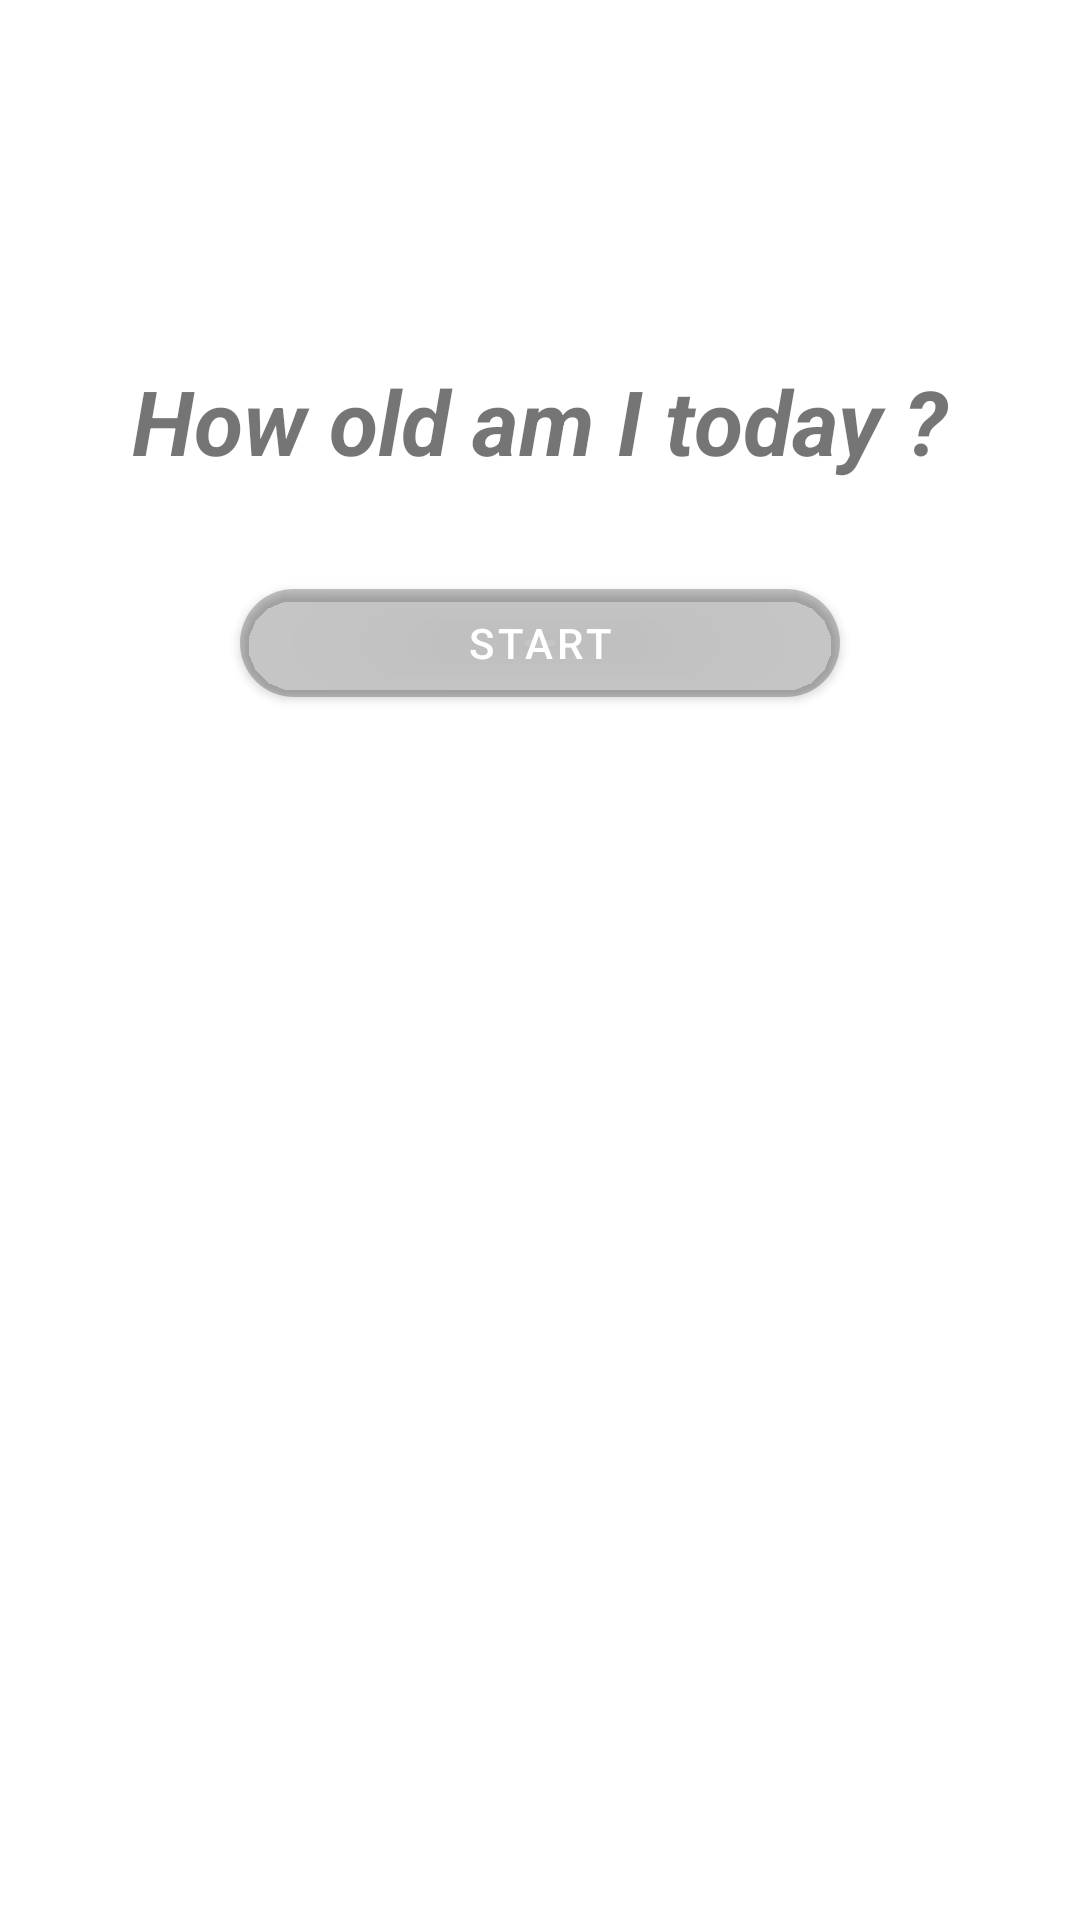

Here is an Android app screen rendered from its layout file. Give the layout XML and the strings, colors and styles it references.
<!-- AndroidManifest.xml: application theme Theme.HowOldAmI -->
<!-- res/layout/fragment_app_start.xml -->
<?xml version="1.0" encoding="utf-8"?>
<layout xmlns:android="http://schemas.android.com/apk/res/android"
    xmlns:app="http://schemas.android.com/apk/res-auto"
    xmlns:tools="http://schemas.android.com/tools">

    <androidx.constraintlayout.widget.ConstraintLayout
        android:layout_width="match_parent"
        android:layout_height="match_parent"
        tools:context=".AppStartFragment"
        android:background="@drawable/background">

        <TextView
            android:id="@+id/textView_appTitle"
            android:layout_width="wrap_content"
            android:layout_height="wrap_content"
            android:text="@string/string_app_title"
            android:textSize="30sp"
            android:textStyle="bold|italic"
            app:layout_constraintBottom_toBottomOf="parent"
            app:layout_constraintLeft_toLeftOf="parent"
            app:layout_constraintRight_toRightOf="parent"
            app:layout_constraintTop_toTopOf="parent"
            app:layout_constraintVertical_bias="0.2"/>

        <com.google.android.material.button.MaterialButton
            android:id="@+id/button_appStart"
            android:layout_width="200dp"
            android:layout_height="wrap_content"
            android:layout_marginTop="30sp"
            app:cornerRadius="20dp"
            android:backgroundTint="@color/material_on_surface_stroke"
            android:text="@string/string_buttonStart"
            app:layout_constraintLeft_toLeftOf="parent"
            app:layout_constraintRight_toRightOf="parent"
            app:layout_constraintTop_toBottomOf="@id/textView_appTitle" />

    </androidx.constraintlayout.widget.ConstraintLayout>
</layout>
<!-- resources referenced by this layout -->
<resources>
  <string name="string_app_title">How old am I today ?</string>
  <string name="string_buttonStart">Start</string>
  <style name="Theme.HowOldAmI" parent="Theme.MaterialComponents.DayNight.DarkActionBar">
          
          <item name="colorPrimary">#DFA870</item>
          <item name="colorPrimaryVariant">@color/purple_700</item>
          <item name="colorOnPrimary">@color/white</item>
          
          <item name="colorSecondary">@color/teal_200</item>
          <item name="colorSecondaryVariant">@color/teal_700</item>
          <item name="colorOnSecondary">@color/black</item>
          
          <item name="android:statusBarColor" tools:targetApi="l">?attr/colorPrimaryVariant</item>
          
      </style>
  <!-- not gathered from this repository: default colours our renderer supplied (Android Studio template values) -->
  <color name="purple_700">#FF3700B3</color>
  <color name="teal_200">#FF03DAC5</color>
  <color name="teal_700">#FF018786</color>
  <color name="black">#FF000000</color>
  <color name="white">#FFFFFFFF</color>
</resources>
